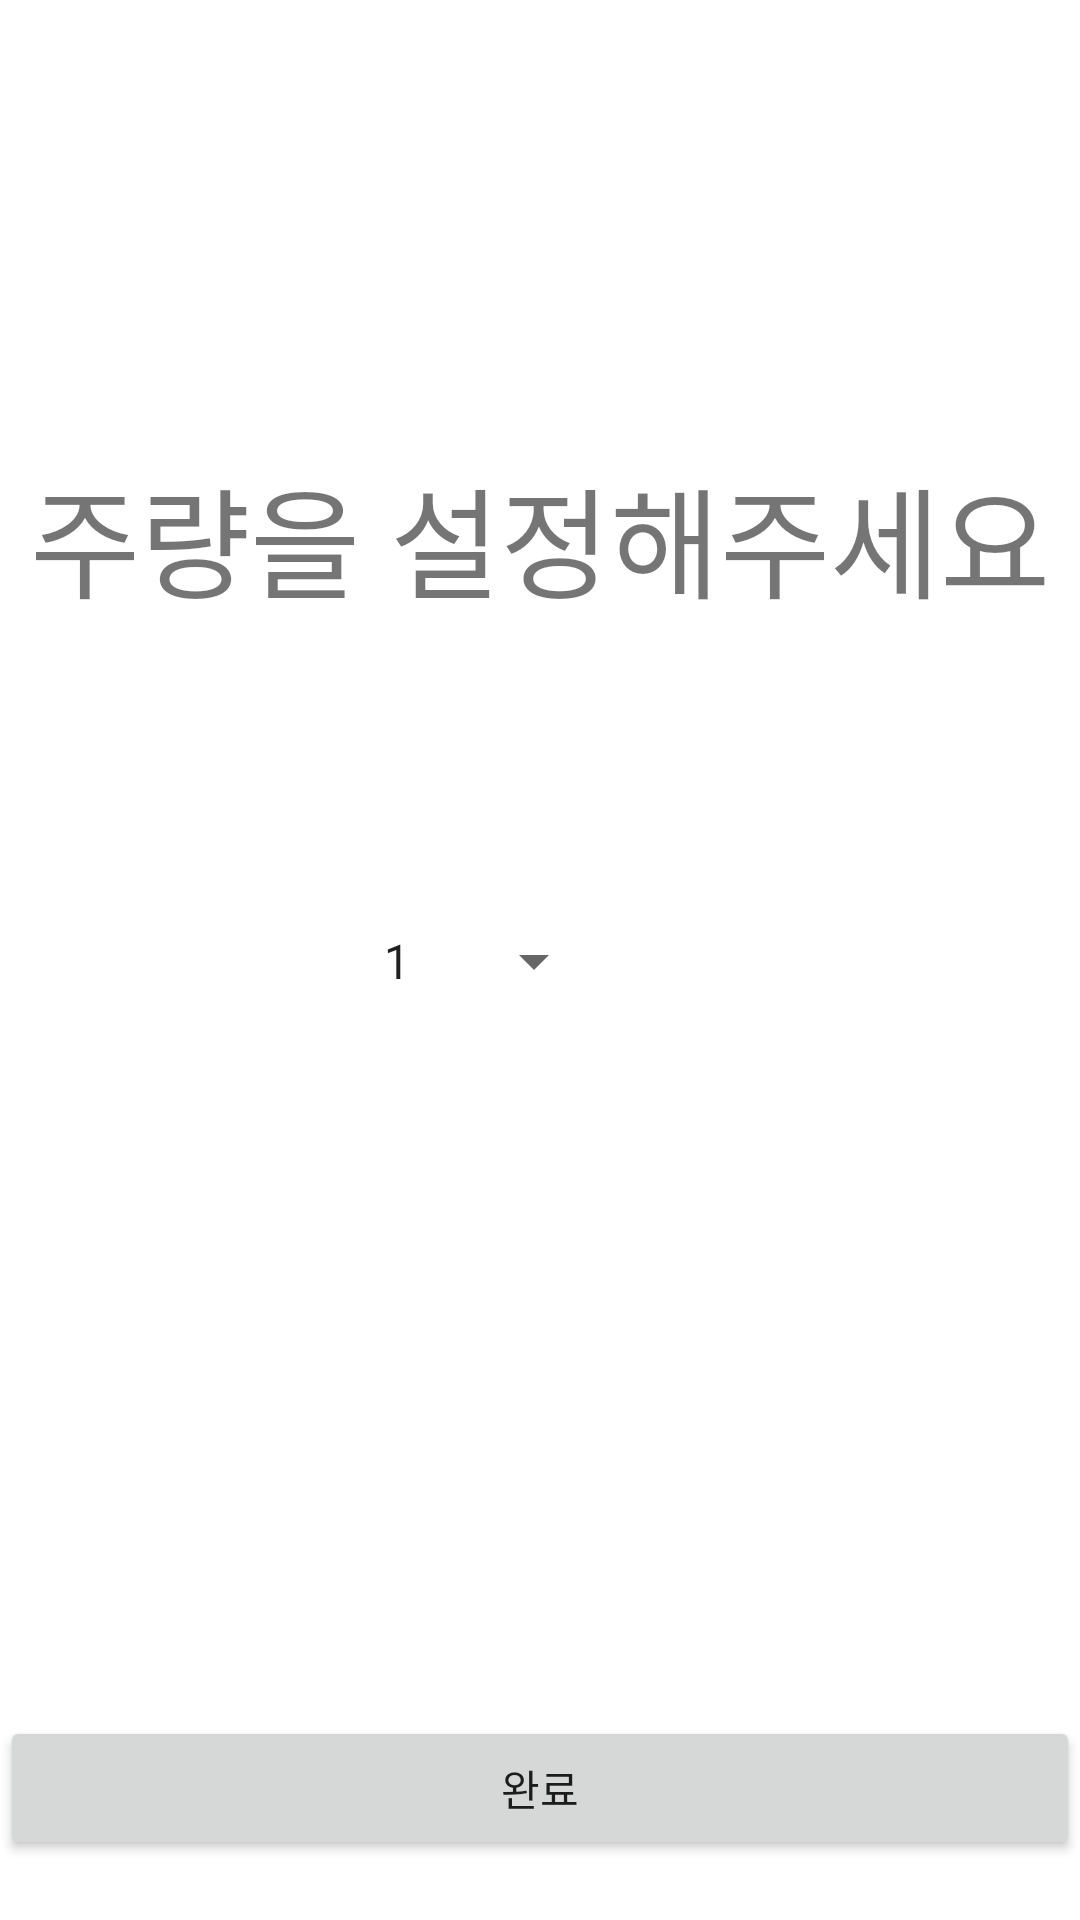

Reconstruct the res/layout file that produces this screen, plus the resources it refers to.
<!-- AndroidManifest.xml: application theme Theme.example -->
<!-- res/layout/activity_intro_third.xml -->
<?xml version="1.0" encoding="utf-8"?>
<androidx.constraintlayout.widget.ConstraintLayout xmlns:android="http://schemas.android.com/apk/res/android"
    xmlns:app="http://schemas.android.com/apk/res-auto"
    xmlns:tools="http://schemas.android.com/tools"
    android:layout_width="match_parent"
    android:layout_height="match_parent"
    tools:context=".IntroThirdActivity">

    <TextView
        android:id="@+id/textView3"
        android:layout_width="wrap_content"
        android:layout_height="wrap_content"
        android:layout_marginTop="150dp"
        android:text="주량을 설정해주세요"
        android:textSize="40sp"
        app:layout_constraintEnd_toEndOf="parent"
        app:layout_constraintStart_toStartOf="parent"
        app:layout_constraintTop_toTopOf="parent" />

    <Spinner
        android:id="@+id/spinner"
        android:layout_width="0dp"
        android:layout_height="wrap_content"
        android:layout_marginStart="120dp"
        android:layout_marginTop="100dp"
        android:entries="@array/spinner_entries"
        app:layout_constraintStart_toStartOf="parent"
        app:layout_constraintTop_toBottomOf="@+id/textView3" />

    <Button
        android:id="@+id/button_success"
        android:layout_width="0dp"
        android:layout_height="wrap_content"
        android:layout_marginBottom="20dp"
        android:text="완료"
        app:layout_constraintBottom_toBottomOf="parent"
        app:layout_constraintEnd_toEndOf="parent"
        app:layout_constraintStart_toStartOf="parent" />
</androidx.constraintlayout.widget.ConstraintLayout>
<!-- resources referenced by this layout -->
<resources>
  <string-array name="spinner_entries">
          <item>1</item>
          <item>2</item>
          <item>3</item>
          <item>4</item>
          <item>5</item>
          <item>6</item>
          <item>7</item>
          <item>8</item>
          <item>9</item>
          <item>10</item>
          <item>11</item>
          <item>12</item>
          <item>13</item>
          <item>14</item>
          <item>15</item>
          <item>16</item>
          <item>17</item>
          <item>18</item>
          <item>19</item>
          <item>20</item>
      </string-array>
  <style name="Theme.example" parent="Theme.MaterialComponents.DayNight.DarkActionBar">
          
          <item name="colorPrimary">@color/purple_500</item>
          <item name="colorPrimaryVariant">@color/purple_700</item>
          <item name="colorOnPrimary">@color/white</item>
          
          <item name="colorSecondary">@color/teal_200</item>
          <item name="colorSecondaryVariant">@color/teal_700</item>
          <item name="colorOnSecondary">@color/black</item>
          
          <item name="android:statusBarColor" tools:targetApi="l">?attr/colorPrimaryVariant</item>
          
      </style>
  <!-- not gathered from this repository: default colours our renderer supplied (Android Studio template values) -->
  <color name="purple_500">#FF6200EE</color>
  <color name="purple_700">#FF3700B3</color>
  <color name="teal_200">#FF03DAC5</color>
  <color name="teal_700">#FF018786</color>
  <color name="black">#FF000000</color>
  <color name="white">#FFFFFFFF</color>
</resources>
